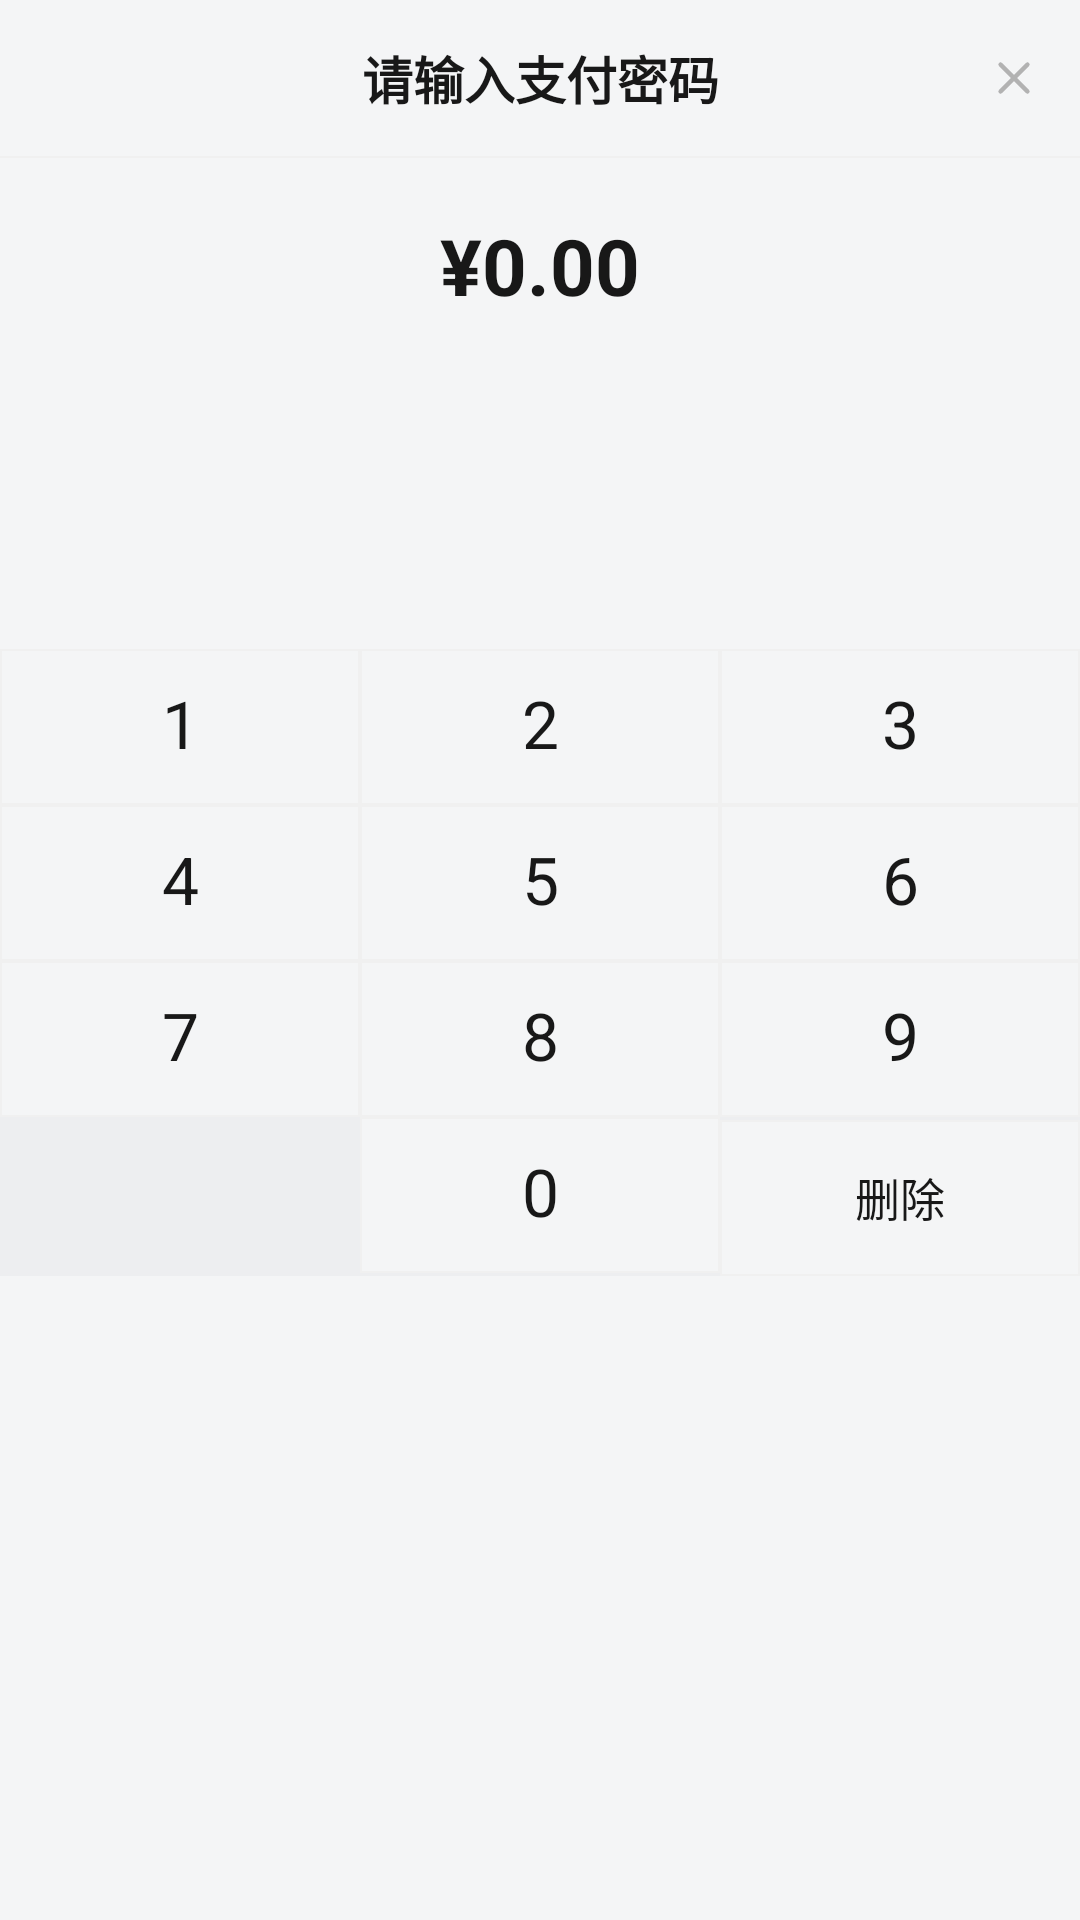

Produce the Android XML layout that renders to this screen, including the resource entries it uses.
<!-- AndroidManifest.xml: application theme AppTheme -->
<!-- res/layout/dialog_password.xml -->
<?xml version="1.0" encoding="utf-8"?>
<LinearLayout xmlns:android="http://schemas.android.com/apk/res/android"
    android:layout_width="match_parent"
    android:layout_height="wrap_content"
    android:background="@drawable/bg_dialog_rounded"
    android:orientation="vertical">

    
    <LinearLayout
        android:layout_width="match_parent"
        android:layout_height="52dp"
        android:gravity="center_vertical"
        android:orientation="horizontal">

        <View
            android:layout_width="44dp"
            android:layout_height="1dp" />

        <TextView
            android:layout_width="0dp"
            android:layout_height="wrap_content"
            android:layout_weight="1"
            android:gravity="center"
            android:includeFontPadding="false"
            android:text="请输入支付密码"
            android:textColor="@color/wx_text_primary"
            android:textSize="17sp"
            android:textStyle="bold" />

        <ImageView
            android:id="@+id/btn_close"
            android:layout_width="44dp"
            android:layout_height="44dp"
            android:contentDescription="关闭"
            android:padding="13dp"
            android:src="@drawable/ic_close" />
    </LinearLayout>

    <View
        android:layout_width="match_parent"
        android:layout_height="0.5dp"
        android:background="@color/wx_divider_light" />

    
    <TextView
        android:id="@+id/amount"
        android:layout_width="wrap_content"
        android:layout_height="wrap_content"
        android:layout_gravity="center_horizontal"
        android:layout_marginTop="22dp"
        android:includeFontPadding="false"
        android:text="¥0.00"
        android:textColor="@color/wx_text_primary"
        android:textSize="26sp"
        android:textStyle="bold" />

    <TextView
        android:id="@+id/note"
        android:layout_width="wrap_content"
        android:layout_height="wrap_content"
        android:layout_gravity="center_horizontal"
        android:layout_marginTop="8dp"
        android:includeFontPadding="false"
        android:textColor="@color/wx_text_secondary"
        android:textSize="13sp" />

    
    <LinearLayout
        android:id="@+id/boxes"
        android:layout_width="wrap_content"
        android:layout_height="44dp"
        android:layout_gravity="center_horizontal"
        android:layout_marginTop="20dp"
        android:background="@drawable/bg_password_boxes"
        android:orientation="horizontal" />

    
    <GridLayout
        android:id="@+id/keypad"
        android:layout_width="match_parent"
        android:layout_height="wrap_content"
        android:layout_marginTop="24dp"
        android:background="@color/wx_bg_gray"
        android:columnCount="3"
        android:rowCount="4">

        <TextView style="@style/WxKey" android:text="1" />
        <TextView style="@style/WxKey" android:text="2" />
        <TextView style="@style/WxKey" android:text="3" />
        <TextView style="@style/WxKey" android:text="4" />
        <TextView style="@style/WxKey" android:text="5" />
        <TextView style="@style/WxKey" android:text="6" />
        <TextView style="@style/WxKey" android:text="7" />
        <TextView style="@style/WxKey" android:text="8" />
        <TextView style="@style/WxKey" android:text="9" />
        <TextView
            style="@style/WxKey"
            android:text=""
            android:visibility="invisible" />
        <TextView style="@style/WxKey" android:text="0" />
        <TextView
            android:id="@+id/key_del"
            style="@style/WxKey"
            android:text="删除"
            android:textSize="15sp" />
    </GridLayout>
</LinearLayout>
<!-- resources referenced by this layout -->
<resources>
  <color name="wx_bg_gray">#EDEEF0</color>
  <color name="wx_divider_light">#F0F0F0</color>
  <color name="wx_text_primary">#181818</color>
  <color name="wx_text_secondary">#7F7F7F</color>
  <!-- drawable bg_password_boxes (drawable) -->
  <?xml version="1.0" encoding="utf-8"?>
  <shape xmlns:android="http://schemas.android.com/apk/res/android"
      android:shape="rectangle">
      <solid android:color="@color/wx_bg_white" />
      <stroke
          android:width="0.5dp"
          android:color="@color/wx_text_hint" />
  </shape>
  <!-- drawable ic_close (drawable) -->
  <?xml version="1.0" encoding="utf-8"?>
  <vector xmlns:android="http://schemas.android.com/apk/res/android"
      android:width="24dp"
      android:height="24dp"
      android:viewportWidth="24"
      android:viewportHeight="24">
      <path
          android:fillColor="#00000000"
          android:pathData="M6,6L18,18M18,6L6,18"
          android:strokeColor="#B2B2B2"
          android:strokeWidth="1.9"
          android:strokeLineCap="round" />
  </vector>
  <style name="WxKey">
          <item name="android:layout_width">0dp</item>
          <item name="android:layout_height">52dp</item>
          <item name="android:layout_columnWeight">1</item>
          <item name="android:gravity">center</item>
          <item name="android:background">@drawable/bg_key</item>
          <item name="android:textColor">@color/wx_text_primary</item>
          <item name="android:textSize">22sp</item>
          <item name="android:includeFontPadding">false</item>
      </style>
  <color name="wx_bg_white">#F4F5F6</color>
  <color name="wx_text_hint">#B2B2B2</color>
  <!-- drawable bg_key (drawable) -->
  <?xml version="1.0" encoding="utf-8"?>
  <selector xmlns:android="http://schemas.android.com/apk/res/android">
      <item android:drawable="@color/wx_bg_press" android:state_pressed="true" />
      <item>
          <shape android:shape="rectangle">
              <solid android:color="@color/wx_bg_white" />
              <stroke
                  android:width="0.5dp"
                  android:color="@color/wx_divider_light" />
          </shape>
      </item>
  </selector>
  <color name="wx_green">#07C160</color>
  <color name="wx_green_dark">#06AD56</color>
  <color name="wx_bg">#F4F5F6</color>
  <color name="wx_actionbar_bg">#F4F5F6</color>
  <color name="wx_nav_bg">#FAFAFA</color>
  <color name="wx_bg_press">#E4E6E9</color>
  <style name="WxDialogTitle">
          <item name="android:textSize">17sp</item>
          <item name="android:textStyle">bold</item>
          <item name="android:textColor">@color/wx_text_primary</item>
          <item name="android:gravity">center</item>
          <item name="android:paddingStart">22dp</item>
          <item name="android:paddingEnd">22dp</item>
          <item name="android:paddingTop">20dp</item>
          <item name="android:paddingBottom">12dp</item>
      </style>
  <style name="WxDialogButtonBar">
          <item name="android:paddingStart">14dp</item>
          <item name="android:paddingEnd">14dp</item>
          <item name="android:paddingTop">6dp</item>
          <item name="android:paddingBottom">14dp</item>
          <item name="android:dividerPadding">10dp</item>
          <item name="android:showDividers">middle</item>
      </style>
  <!-- drawable bg_dialog_btn_gray (drawable) -->
  <?xml version="1.0" encoding="utf-8"?>
  <ripple xmlns:android="http://schemas.android.com/apk/res/android"
      android:color="#1A000000">
      <item>
          <shape android:shape="rectangle">
              <solid android:color="#F2F2F2" />
              <corners android:radius="21dp" />
          </shape>
      </item>
  </ripple>
  <color name="wx_text_white">#FFFFFF</color>
  <!-- drawable bg_dialog_btn_green (drawable) -->
  <?xml version="1.0" encoding="utf-8"?>
  <ripple xmlns:android="http://schemas.android.com/apk/res/android"
      android:color="#26000000">
      <item>
          <shape android:shape="rectangle">
              <solid android:color="#07C160" />
              <corners android:radius="21dp" />
          </shape>
      </item>
  </ripple>
</resources>
